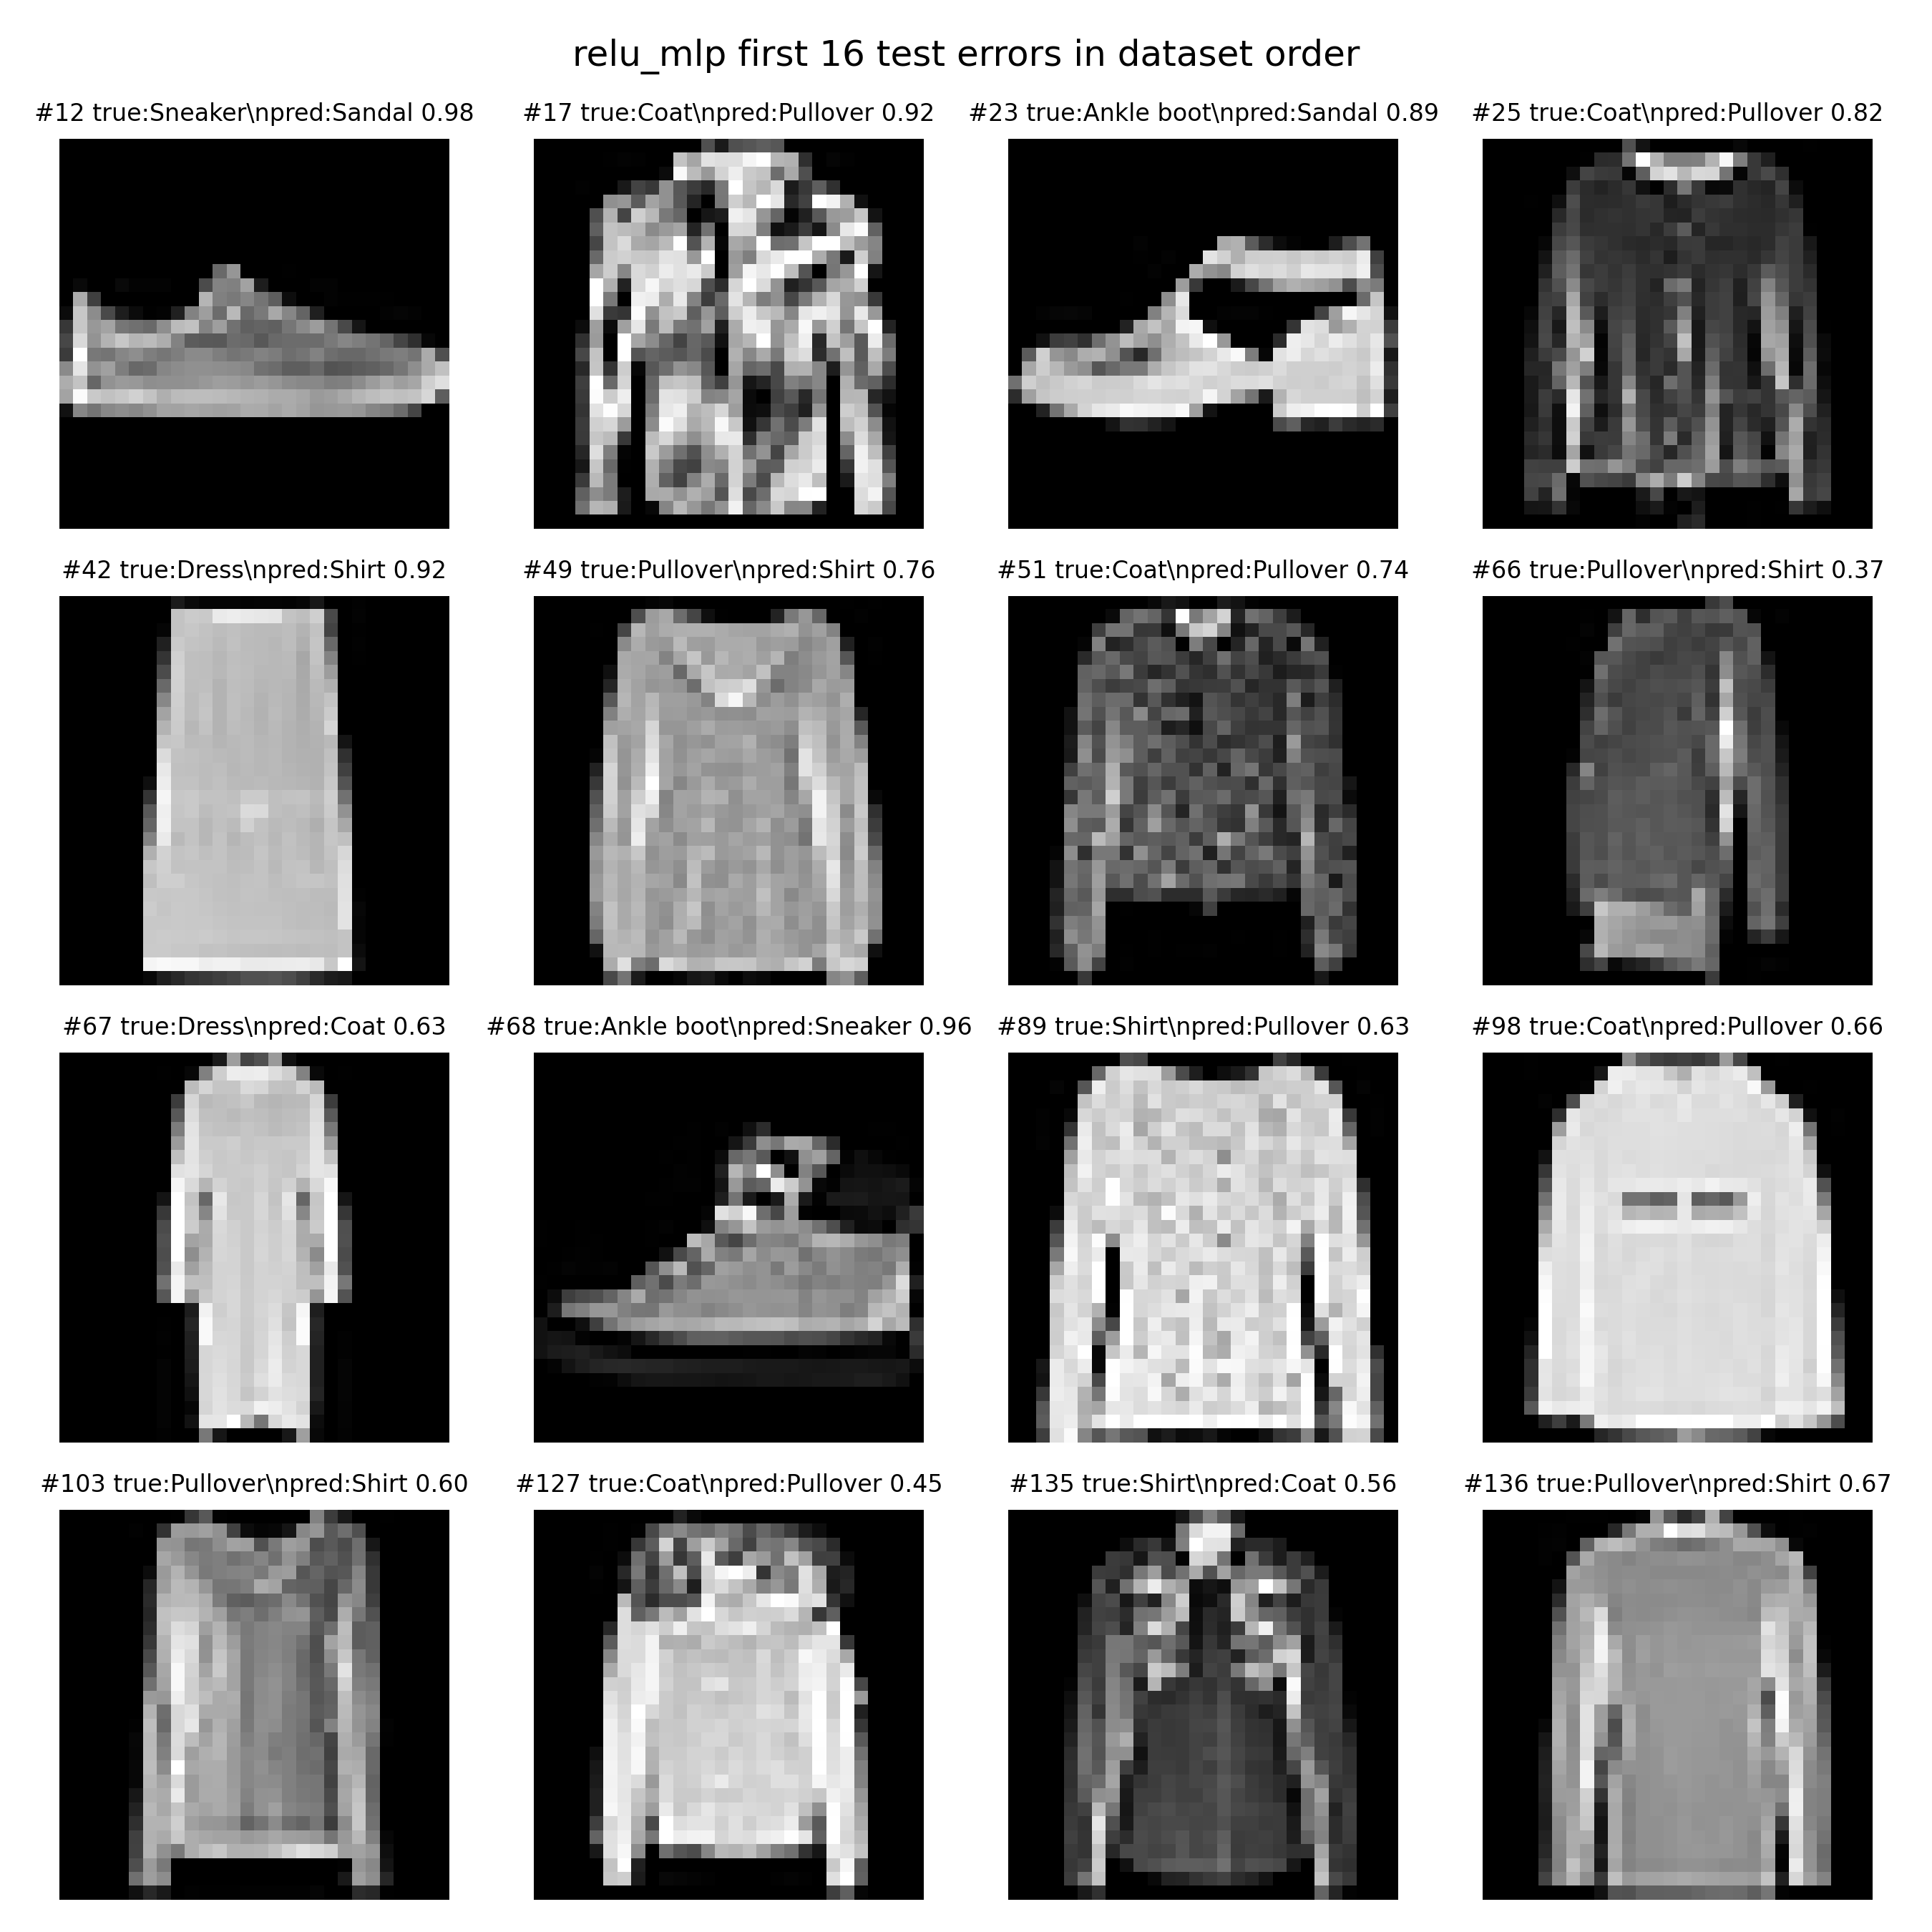

The table this chart was drawn from, first rows:
index, true, pred, confidence
12, 7, 5, 0.9835
17, 4, 2, 0.9188
23, 9, 5, 0.8936
25, 4, 2, 0.816
42, 3, 6, 0.9228
49, 2, 6, 0.7608
51, 4, 2, 0.7402
66, 2, 6, 0.3683
67, 3, 4, 0.6315
68, 9, 7, 0.9604
89, 6, 2, 0.6263
98, 4, 2, 0.6644
103, 2, 6, 0.6015
127, 4, 2, 0.4513
135, 6, 4, 0.5599
136, 2, 6, 0.6662
